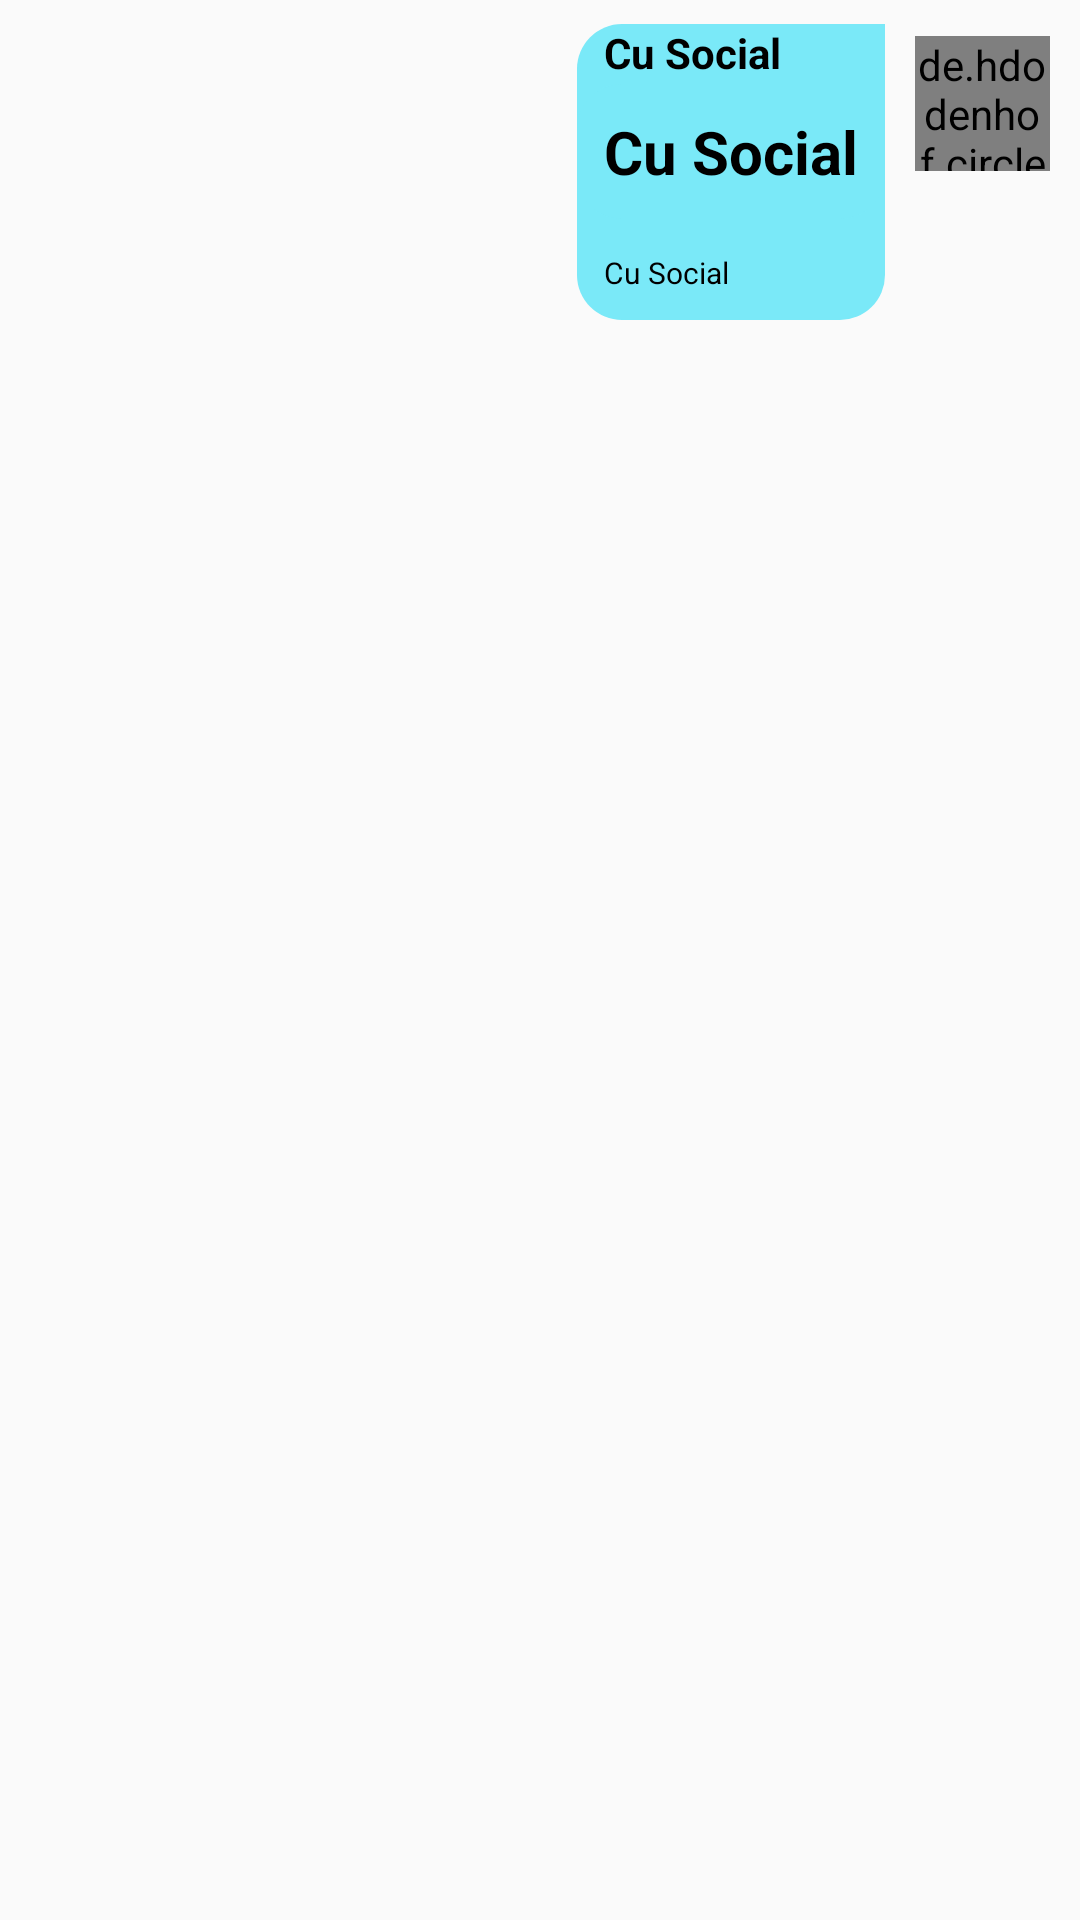

Produce the Android XML layout that renders to this screen, including the resource entries it uses.
<!-- AndroidManifest.xml: application theme Theme.CuSocial -->
<!-- res/layout/sender_grp_layout.xml -->
<?xml version="1.0" encoding="utf-8"?>
<RelativeLayout xmlns:android="http://schemas.android.com/apk/res/android"
    android:layout_width="match_parent"
    android:layout_height="wrap_content">

    <de.hdodenhof.circleimageview.CircleImageView
        android:layout_alignParentRight="true"
        android:id="@+id/group_sender_circular_img"
        android:layout_width="45dp"
        android:layout_height="45dp"
        android:src="@drawable/add_camera_photo"
        android:layout_marginHorizontal="10dp"
        android:layout_marginVertical="12dp"/>
    <LinearLayout
        android:layout_toLeftOf="@+id/group_sender_circular_img"
        android:layout_width="wrap_content"
        android:layout_height="wrap_content"
        android:orientation="vertical"
        android:layout_marginVertical="8dp"
        android:background="@drawable/sender">
        <TextView

            android:text="@string/app_name"
            android:paddingStart="9dp"
            android:textStyle="bold"
            android:id="@+id/group_sender_username"
            android:textColor="#000000"
            android:layout_width="match_parent"
            android:layout_height="wrap_content"/>
        <TextView
            android:maxWidth="215dp"
            android:layout_width="wrap_content"
            android:layout_height="wrap_content"
            android:text="@string/app_name"
            android:textSize="20sp"
            android:textStyle="bold"
            android:textColor="#000000"
            android:background="@drawable/sender"
            android:id="@+id/group_sender_txt_msg"
            android:layout_marginTop="1dp"
            android:layout_marginBottom="2dp"
            android:padding="9dp"/>
        <TextView
            android:maxWidth="215dp"
            android:layout_below="@+id/group_sender_txt_msg"
            android:layout_width="match_parent"
            android:layout_height="wrap_content"
            android:text="@string/app_name"
            android:textSize="10sp"
            android:textColor="#000000"
            android:id="@+id/group_sender_txt_timeStamp"
            android:padding="9dp"/>
    </LinearLayout>




</RelativeLayout>
<!-- resources referenced by this layout -->
<resources>
  <!-- drawable add_camera_photo: png bitmap (drawable, 22588 bytes) -->
  <!-- drawable sender (drawable) -->
  <?xml version="1.0" encoding="utf-8"?>
  <shape xmlns:android="http://schemas.android.com/apk/res/android">
      <solid android:color="#7AE9F8"/>
      <corners android:bottomLeftRadius="15dp"
          android:bottomRightRadius="15dp"
          android:topLeftRadius="15dp"/>
  
  </shape>
  <string name="app_name">Cu Social</string>
  <style name="Theme.CuSocial" parent="Base.Theme.CuSocial" />
  <style name="Base.Theme.CuSocial" parent="Theme.AppCompat.DayNight.NoActionBar">
          
          <item name="colorPrimary">@color/primary</item>
      </style>
  <color name="primary">#7C3AED</color>
</resources>
